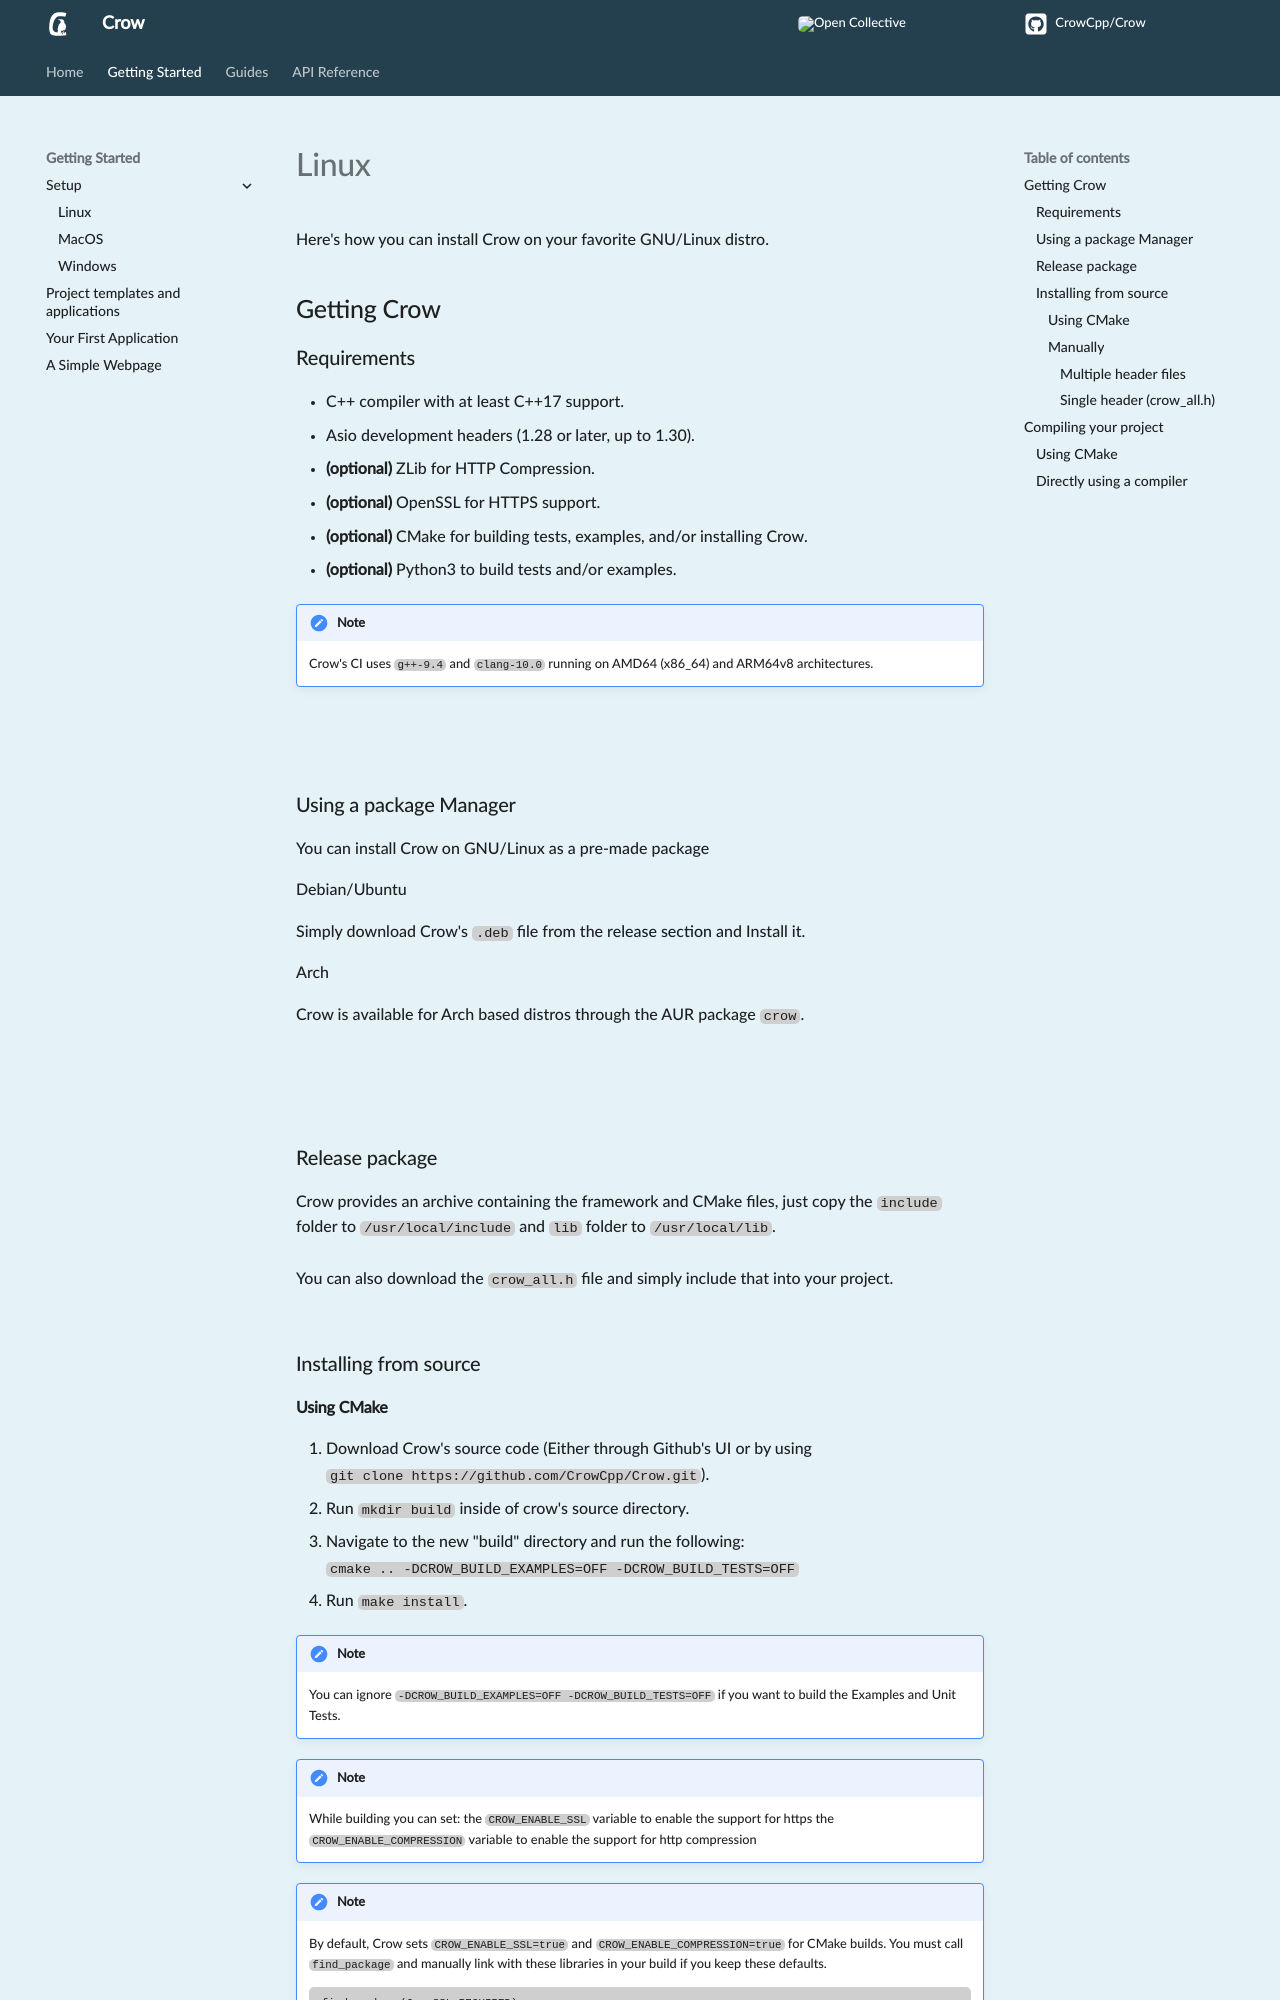

repository: CrowCpp/Crow · page: master/getting_started/setup/linux/index.html · generator: mkdocs

Here's how you can install Crow on your favorite GNU/Linux distro.
## Getting Crow

### Requirements
 - C++ compiler with at least C++17 support.
 - Asio development headers (1.28 or later, up to 1.30).
 - **(optional)** ZLib for HTTP Compression.
 - **(optional)** OpenSSL for HTTPS support.
 - **(optional)** CMake for building tests, examples, and/or installing Crow.
 - **(optional)** Python3 to build tests and/or examples.
!!! note

    Crow's CI uses `g++-9.4` and `clang-10.0` running on AMD64 (x86_64) and ARM64v8 architectures.


<br><br>

### Using a package Manager
You can install Crow on GNU/Linux as a pre-made package
=== "Debian/Ubuntu"

    Simply download Crow's `.deb` file from the [release section](https://github.com/CrowCpp/Crow/releases/latest) and Install it.

=== "Arch"

    Crow is available for Arch based distros through the AUR package `crow`.


<br><br>
### Release package
Crow provides an archive containing the framework and CMake files, just copy the `include` folder to `/usr/local/include` and `lib` folder to `/usr/local/lib`.<br><br>
You can also download the `crow_all.h` file and simply include that into your project.
<br><br>
### Installing from source
